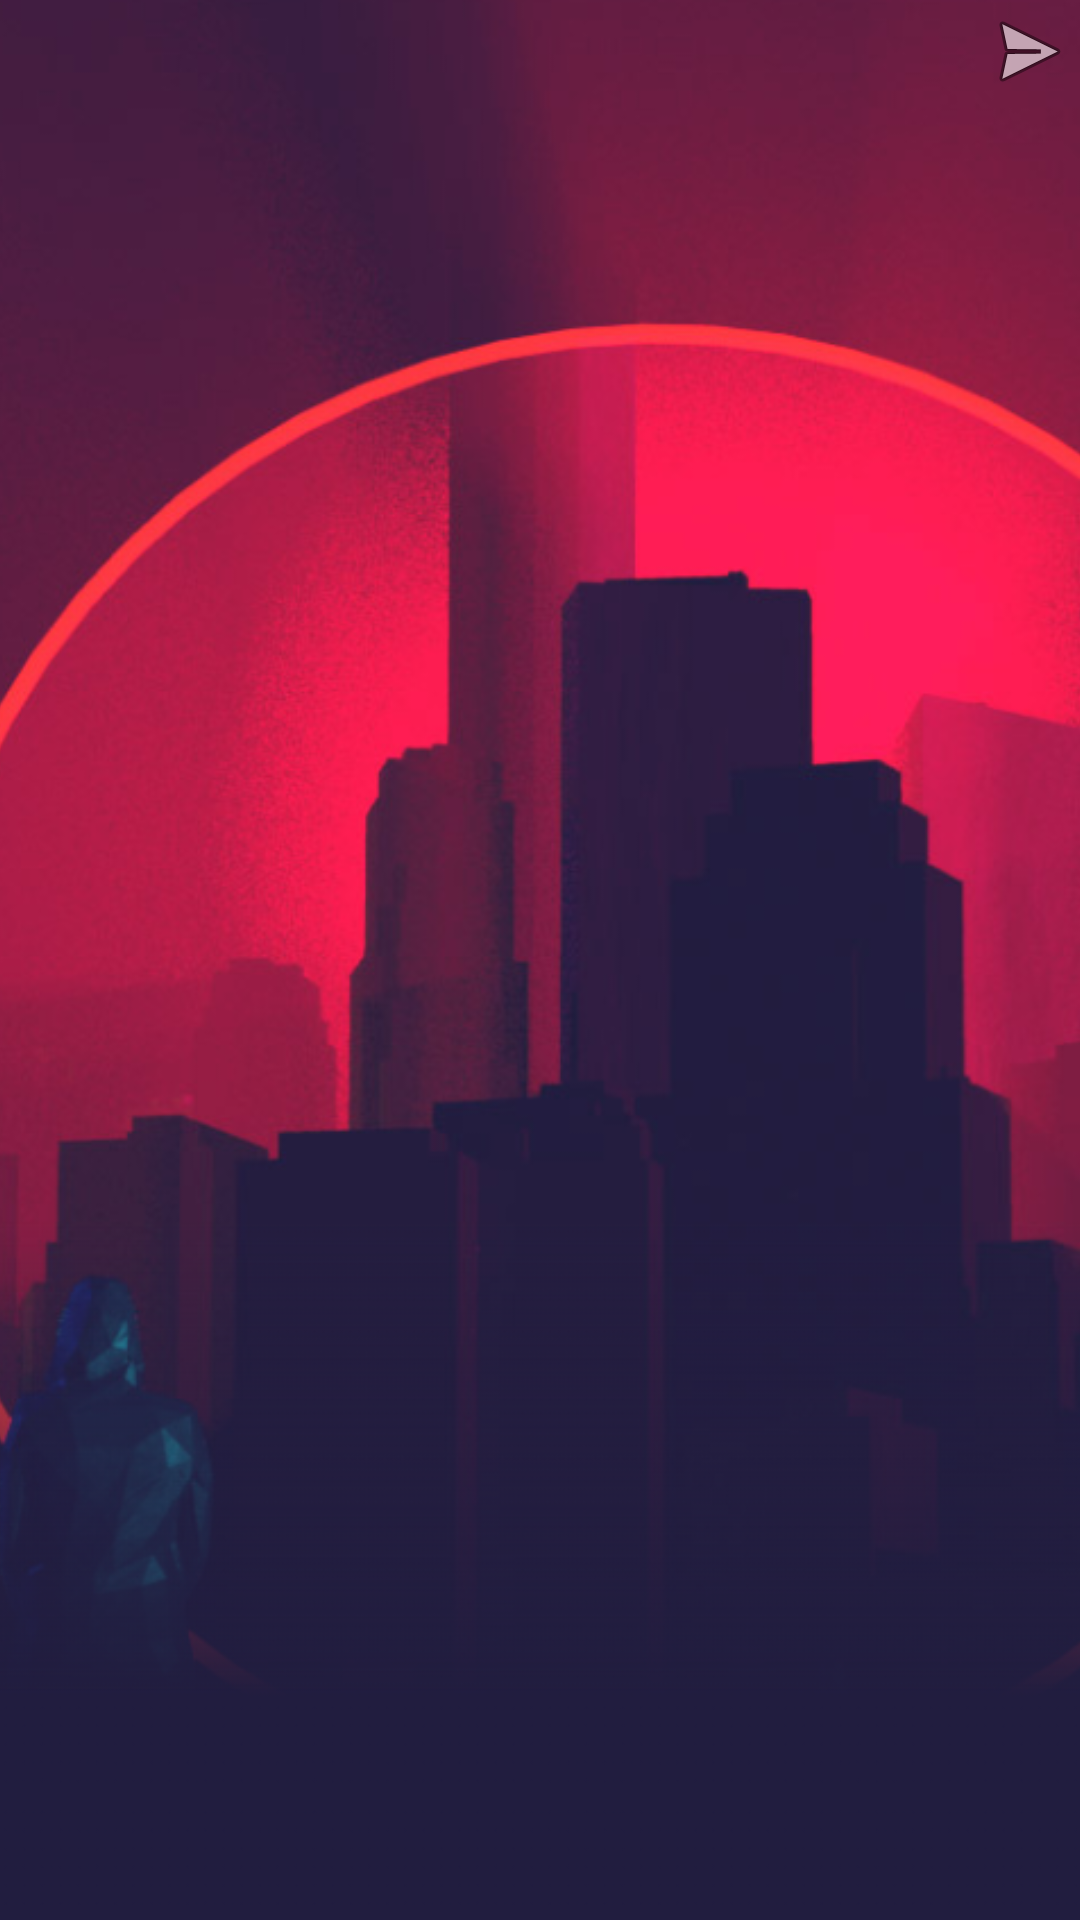

Here is an Android app screen rendered from its layout file. Give the layout XML and the strings, colors and styles it references.
<!-- AndroidManifest.xml: application theme Theme.LTST2023AIR9 -->
<!-- res/layout/fragment_report_list.xml -->
<?xml version="1.0" encoding="utf-8"?>
<androidx.coordinatorlayout.widget.CoordinatorLayout xmlns:android="http://schemas.android.com/apk/res/android"
    xmlns:tools="http://schemas.android.com/tools"
    android:id="@+id/coordinator_content"
    android:layout_width="match_parent"
    android:layout_height="match_parent"
    android:fitsSystemWindows="false"
    tools:context=".MainActivity">

    <FrameLayout
        android:layout_width="match_parent"
        android:layout_height="match_parent">

        <ImageView
            android:layout_width="match_parent"
            android:layout_height="match_parent"
            android:scaleType="centerCrop"
            android:src="@drawable/bg" />

        <LinearLayout
            android:id="@+id/linearLayout"
            android:layout_width="match_parent"
            android:layout_height="match_parent"
            android:gravity="center_vertical"
            android:orientation="vertical"
            android:paddingTop="80dp"

            tools:context=".ui.fragments.FlatStartFragment">

            <androidx.recyclerview.widget.RecyclerView
                android:id="@+id/rv_house_list"
                android:layout_width="match_parent"
                android:layout_height="match_parent">

            </androidx.recyclerview.widget.RecyclerView>

        </LinearLayout>

        <ImageButton

            android:id="@+id/ib_report_list_back"
            android:layout_width="wrap_content"
            android:layout_height="wrap_content"
            android:layout_gravity="end"
            android:layout_margin="1dp"
            android:background="@android:drawable/ic_menu_send"
            android:contentDescription="дальше" />
    </FrameLayout>
</androidx.coordinatorlayout.widget.CoordinatorLayout>
<!-- resources referenced by this layout -->
<resources>
  <!-- drawable bg: png bitmap (drawable, 532071 bytes) -->
  <style name="Theme.LTST2023AIR9" parent="Base.Theme.LTST2023AIR9" />
  <style name="Base.Theme.LTST2023AIR9" parent="Theme.Material3.DayNight.NoActionBar">
          
          
      </style>
</resources>
